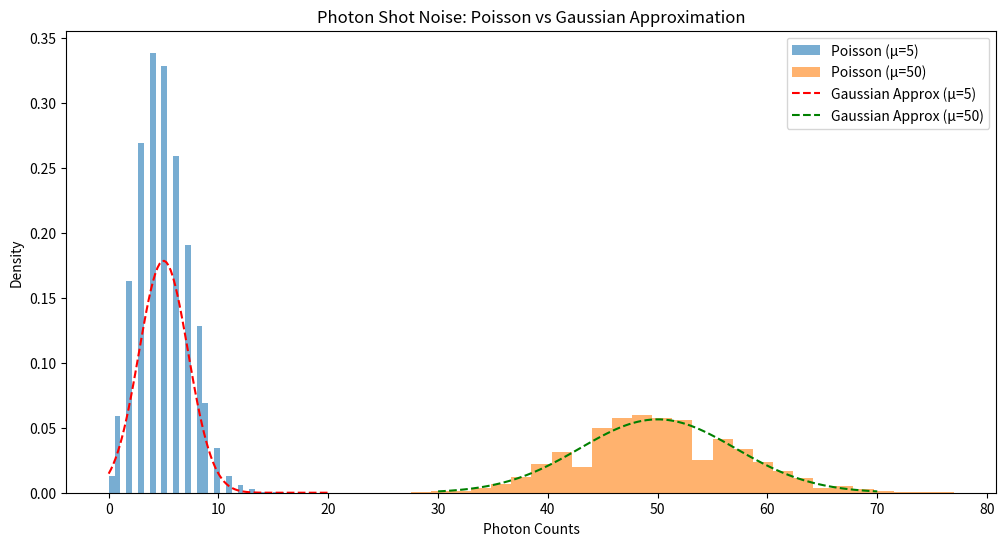

Write the Python code that produced this figure.
import numpy as np
import matplotlib.pyplot as plt
from scipy.stats import poisson, norm

# Mean photon count
mean_photons_low = 5   # Low mean (high skewness)
mean_photons_high = 50 # High mean (Gaussian-like)

# Simulate Poisson shot noise
photon_counts_low = poisson.rvs(mean_photons_low, size=10000)
photon_counts_high = poisson.rvs(mean_photons_high, size=10000)

# Plot histograms
plt.figure(figsize=(12, 6))
plt.hist(photon_counts_low, bins=30, density=True, alpha=0.6, label=f"Poisson (μ={mean_photons_low})")
plt.hist(photon_counts_high, bins=30, density=True, alpha=0.6, label=f"Poisson (μ={mean_photons_high})")

# Overlay Gaussian approximations
x_low = np.linspace(0, 20, 100)
x_high = np.linspace(30, 70, 100)
plt.plot(x_low, norm.pdf(x_low, loc=mean_photons_low, scale=np.sqrt(mean_photons_low)),
         'r--', label=f"Gaussian Approx (μ={mean_photons_low})")
plt.plot(x_high, norm.pdf(x_high, loc=mean_photons_high, scale=np.sqrt(mean_photons_high)),
         'g--', label=f"Gaussian Approx (μ={mean_photons_high})")

plt.title("Photon Shot Noise: Poisson vs Gaussian Approximation")
plt.xlabel("Photon Counts")
plt.ylabel("Density")
plt.legend()
plt.show()